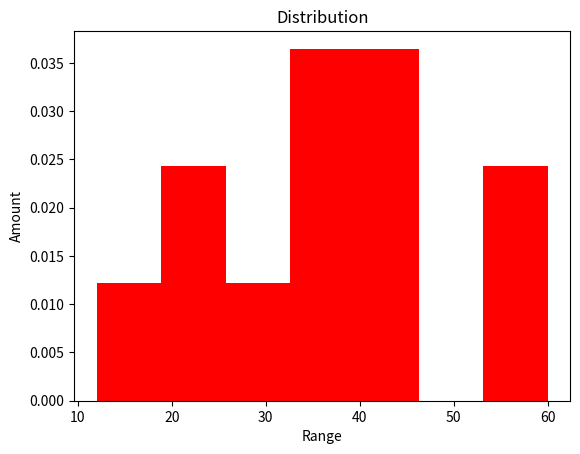
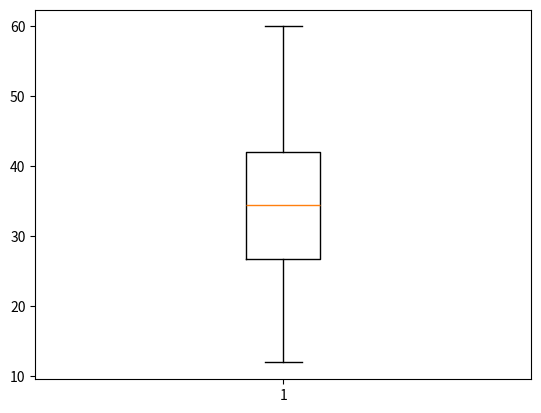
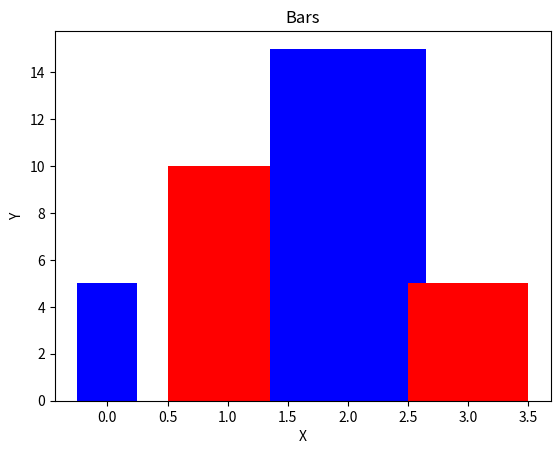
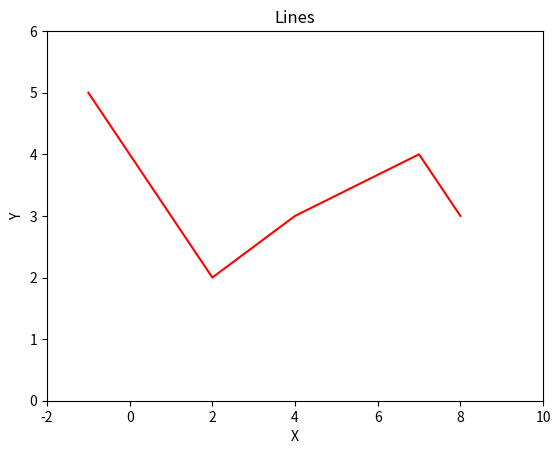

Here is the Python script that generated these plots, in order:
#!/usr/bin/env python3
# c-basic-offset: 4; tab-width: 8; indent-tabs-mode: nil
# vi: set shiftwidth=4 tabstop=8 expandtab:
# :indentSize=4:tabSize=8:noTabs=true:
#
# SPDX-License-Identifier: GPL-3.0-or-later
"""
Ejemplo de un modulo
"""
import matplotlib.pyplot as plt

fig = plt.figure('Histogram')
ax = fig.add_subplot(1,1,1)
ax.hist([21,12,23,35,45,60,33,56,34,28,40,41],bins=7, facecolor='r',
        density=True)   #Originally it was normed=True
plt.title('Distribution')
plt.xlabel("Range")
plt.ylabel("Amount")
plt.show()

fig2 = plt.figure('Box-plot')
ax1 = fig2.add_subplot(1,1,1)
ax1.boxplot([21,12,23,35,45,60,33,56,34,28,40,41])
plt.show()

fig3=plt.figure('Bar')
ax2 = fig3.add_subplot(1,1,1)
ax2.set_xlabel('X')
ax2.set_ylabel('Y')
ax2.set_title("Bars")
ax2.bar([0,1,2,3],[5,10,15,5],[0.5,1, 1.3,1],color=['b','r'])
plt.show()

fig4=plt.figure("Line")
ax3=fig4.add_subplot(1,1,1)
ax3.set_xlim([-2,10])
ax3.set_ylim([0,6])
ax3.set_xlabel("X")
ax3.set_ylabel("Y")
ax3.set_title("Lines")
ax3.plot([-1,2,4,7,8],[5,2,3,4,3],'r')
plt.show()


def main():
    """
    Comentario de la función
    """


if __name__ == "__main__":
    main()

